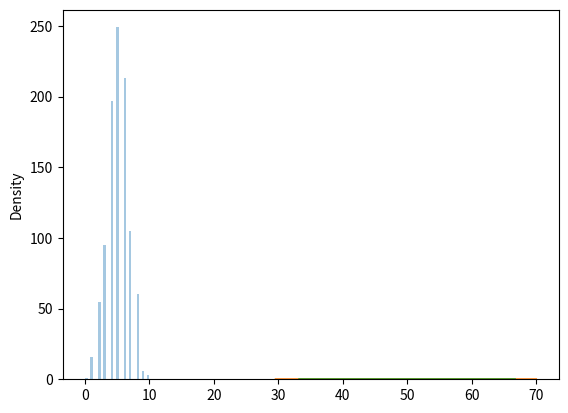

Python code for this plot:
# Binomial Distribution
# Binomial Distribution is a Discrete Distribution.
# It describes the outcome of binary scenarios, e.g. toss of a coin, it will either be head or tails.
# It has three parameters:
# n - number of trials.
# p - probability of occurence of each trial (e.g. for toss of a coin 0.5 each).
# size - The shape of the returned array.
# Discrete Distribution:The distribution is defined at separate set of events, e.g. a coin toss's result is discrete as it can be only head or tails whereas height of people is continuous as it can be 170, 170.1, 170.11 and so on.

import os
from numpy import random
from numpy import random
import matplotlib.pyplot as plt
import seaborn as sns


os.system('cls')
print('\nSTART FROM HERE')
print('*'*50)

# Given 10 trials for coin toss generate 10 data points

x = random.binomial(n=10, p=0.5, size=10)
print('Binomial Distribution of a coin : ',x)
print('-'*100)

# Visualization of Binomial Distribution
sns.distplot(random.binomial(n=10, p=0.5, size=1000), hist=True, kde=False)
plt.show()

# Difference Between Normal and Binomial Distribution
# The main difference is that normal distribution is continous whereas binomial is discrete, but if there are enough data points it will be quite similar to normal distribution with certain loc and scale.
sns.distplot(random.normal(loc=50, scale=5, size=1000), hist=False, label='normal')
sns.distplot(random.binomial(n=100, p=0.5, size=1000), hist=False, label='binomial')
plt.show()